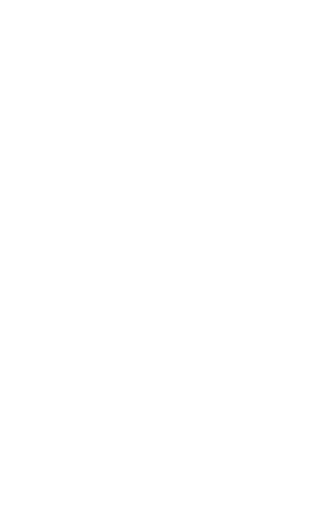
t = 0.00 s
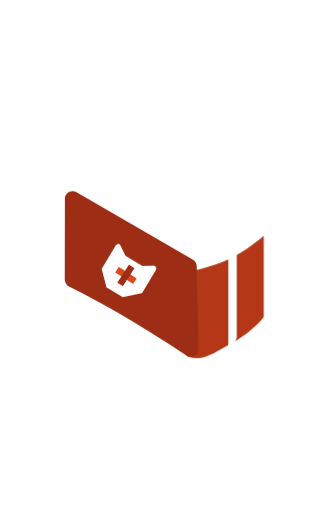
t = 0.80 s
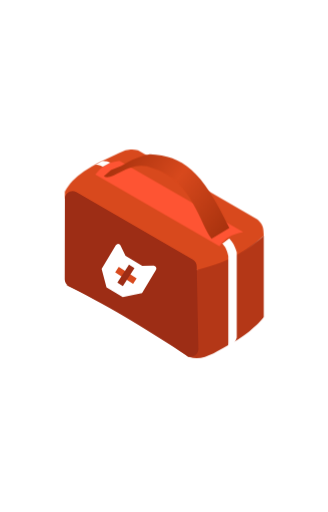
t = 1.50 s
t = 2.38 s: frame unchanged from t = 1.50 s, image omitted
t = 3.25 s: frame unchanged from t = 1.50 s, image omitted
t = 4.13 s: frame unchanged from t = 1.50 s, image omitted

The animated SVG that drew these frames (rendered in a browser with its animation timeline set to each time). Animation: 5 CSS @keyframes rules; one cycle of 5.00 s, repeats indefinitely.

<svg id="e5dkqXhI3T61" xmlns="http://www.w3.org/2000/svg" xmlns:xlink="http://www.w3.org/1999/xlink" viewBox="0 0 320 500" shape-rendering="geometricPrecision" text-rendering="geometricPrecision" width="320" height="500">
<style><![CDATA[
#e5dkqXhI3T62_to {animation: e5dkqXhI3T62_to__to 5000ms linear infinite normal forwards}@keyframes e5dkqXhI3T62_to__to { 0% {transform: translate(210.957146px,-93.679497px)} 4% {transform: translate(210.957146px,-93.679497px);animation-timing-function: cubic-bezier(0.42,0,0.58,1)} 10% {transform: translate(160.957146px,286.320503px)} 100% {transform: translate(160.957146px,286.320503px)}} #e5dkqXhI3T63_to {animation: e5dkqXhI3T63_to__to 5000ms linear infinite normal forwards}@keyframes e5dkqXhI3T63_to__to { 0% {transform: translate(160.302502px,-174.027817px)} 16% {transform: translate(160.302502px,-174.027817px);animation-timing-function: cubic-bezier(0.42,0,0.58,1)} 22% {transform: translate(160.302502px,205.972183px)} 100% {transform: translate(160.302502px,205.972183px)}} #e5dkqXhI3T66_to {animation: e5dkqXhI3T66_to__to 5000ms linear infinite normal forwards}@keyframes e5dkqXhI3T66_to__to { 0% {transform: translate(342.517498px,-479.140999px)} 22% {transform: translate(342.517498px,-479.140999px);animation-timing-function: cubic-bezier(0.42,0,0.58,1)} 30% {transform: translate(162.517498px,141.859001px)} 100% {transform: translate(162.517498px,141.859001px)}} #e5dkqXhI3T68_to {animation: e5dkqXhI3T68_to__to 5000ms linear infinite normal forwards}@keyframes e5dkqXhI3T68_to__to { 0% {transform: translate(338.726181px,182.674996px)} 8% {transform: translate(338.726181px,182.674996px);animation-timing-function: cubic-bezier(0.42,0,0.58,1)} 14% {transform: translate(158.726181px,312.674996px)} 100% {transform: translate(158.726181px,312.674996px)}} #e5dkqXhI3T611_to {animation: e5dkqXhI3T611_to__to 5000ms linear infinite normal forwards}@keyframes e5dkqXhI3T611_to__to { 0% {transform: translate(-151.712188px,-2.59446px)} 10% {transform: translate(-151.712188px,-2.59446px);animation-timing-function: cubic-bezier(0.42,0,0.58,1)} 16% {transform: translate(128.287812px,267.40554px)} 100% {transform: translate(128.287812px,267.40554px)}}
]]></style>
<defs><linearGradient id="e5dkqXhI3T66-fill" x1="82.6288" y1="148.545" x2="231.06" y2="255.475" spreadMethod="pad" gradientUnits="userSpaceOnUse" gradientTransform="translate(0 0)"><stop id="e5dkqXhI3T66-fill-0" offset="0%" stop-color="#952908"/><stop id="e5dkqXhI3T66-fill-1" offset="47.3958%" stop-color="#d8491d"/><stop id="e5dkqXhI3T66-fill-2" offset="100%" stop-color="#952908"/></linearGradient></defs><g id="e5dkqXhI3T62_to" transform="translate(210.957146,-93.679497)"><path d="M102.818,224.256c67.854,21.544,99.477,43.48,154.04,85.432l-72.907,38.697c-39.025-29.292-65.414-44.507-118.8947-69.916l37.7617-54.213Z" transform="translate(-160.957146,-286.320503)" fill="#952908"/></g><g id="e5dkqXhI3T63_to" transform="translate(160.302502,-174.027817)"><g transform="translate(-160.302501,-155.972183)"><path d="M63.187,193.411v-6.356c8.709-15.407,21.6356-24.005,59.073-40.379c5.397-.969,8.016-.83,12.338,0l116.838,67.672c5.591,5.793,5.608,7.665,5.982,16.077-21.413,19.098-31.768,26.941-61.69,35.519L63.187,193.411Z" transform="translate(0-50)" fill="#d8491d"/><path d="M92.9105,170.417c7.3235-9.219,12.5815-11.951,23.5545-13.46l120.951,69.729c-12.57,2.668-17.384,5.899-23.181,13.834L92.9105,170.417Z" transform="translate(0-50)" fill="#fe5433"/><g id="e5dkqXhI3T66_to" transform="translate(342.517498,-479.140999)"><path d="M100.201,170.043l7.104-6.169l10.282-4.113c10.81-6.219,16.869-9.12,27.667-11.216c32.073,1.813,50.497,15.09,77.58,72.159l-17.385,10.469c-10.963-12.978-18.832-57.132-57.391-68.794-21.498-10.095-39.071,13.459-47.857,7.664Z" transform="translate(-161.517498,-189.859001)" fill="url(#e5dkqXhI3T66-fill)"/></g><path d="M93.0975,160.883l6.356-3.739c5.0605.153,6.8675.537,7.8515,1.87l-7.291,3.925c-1.2532-1.142-2.5643-1.639-6.9165-2.056Z" transform="translate(0-50)" fill="#fff"/></g></g><g id="e5dkqXhI3T68_to" transform="translate(338.726181,182.674996)"><g transform="translate(-318.726181,-202.674995)"><path d="M191.428,263.888c29.97-7.581,43.36-15.144,65.99-33.463v78.889c.292,1.269-14.02,16.825-30.658,25.611-16.638,8.787-28.411,18.402-42.248,13.647s6.916-84.684,6.916-84.684Z" transform="translate(160-110)" fill="#b43717"/><path d="M220.03,234.912l6.73-5.048c3.915,4.465,5.452,7.457,7.291,13.46v83.376c-.783,2.333-1.294,3.602-2.991,5.421-2.284,1.927-3.541,2.808-5.608,2.804.323-1.312.401-2.392.373-4.86v-83.002c-1.436-6.646-2.896-8.866-5.795-12.151Z" transform="translate(157-107)" fill="#fff"/></g></g><g id="e5dkqXhI3T611_to" transform="translate(-151.712188,-2.59446)"><g transform="translate(-128.287811,-217.40554)"><path d="M63.1618,194.024c.0112-5.756,6.2495-9.341,11.229-6.453L188.165,253.553c2.258,1.31,3.67,3.703,3.724,6.313l1.676,80.746c.125,6.003-6.52,9.696-11.558,6.431-36.119-23.407-68.396-43.651-114.9156-67.599-2.5033-1.288-4.0879-3.87-4.0825-6.686l.1529-78.734Z" transform="translate(0-50)" fill="#9d2d15"/><g transform="translate(0-50)"><path d="M120.018,250.651l.389.805.766.46l16.243,9.76.736.442.858-.015l10.781-.184c.065-.001.09.013.102.02.021.012.05.038.075.08.024.042.031.08.032.104c0,.014-.001.043-.034.099l-13.06,21.734-16.782,3.64-14.178-8.518-4.225-16.221l13.221-22.004c.034-.057.059-.07.072-.076.021-.012.058-.023.108-.02.05.002.087.016.107.029.011.007.035.023.064.083l4.725,9.782Z" fill="#fff" stroke="#fff" stroke-width="5"/><path d="M133.243,271.913l-17.476-11.349-3.474,5.35l17.476,11.349l3.474-5.35Z" fill="#d8491d"/><path d="M125.768,258.439l-11.349,17.476l5.35,3.474l11.349-17.475-5.35-3.475Z" fill="#9d2d15"/></g></g></g></svg>
